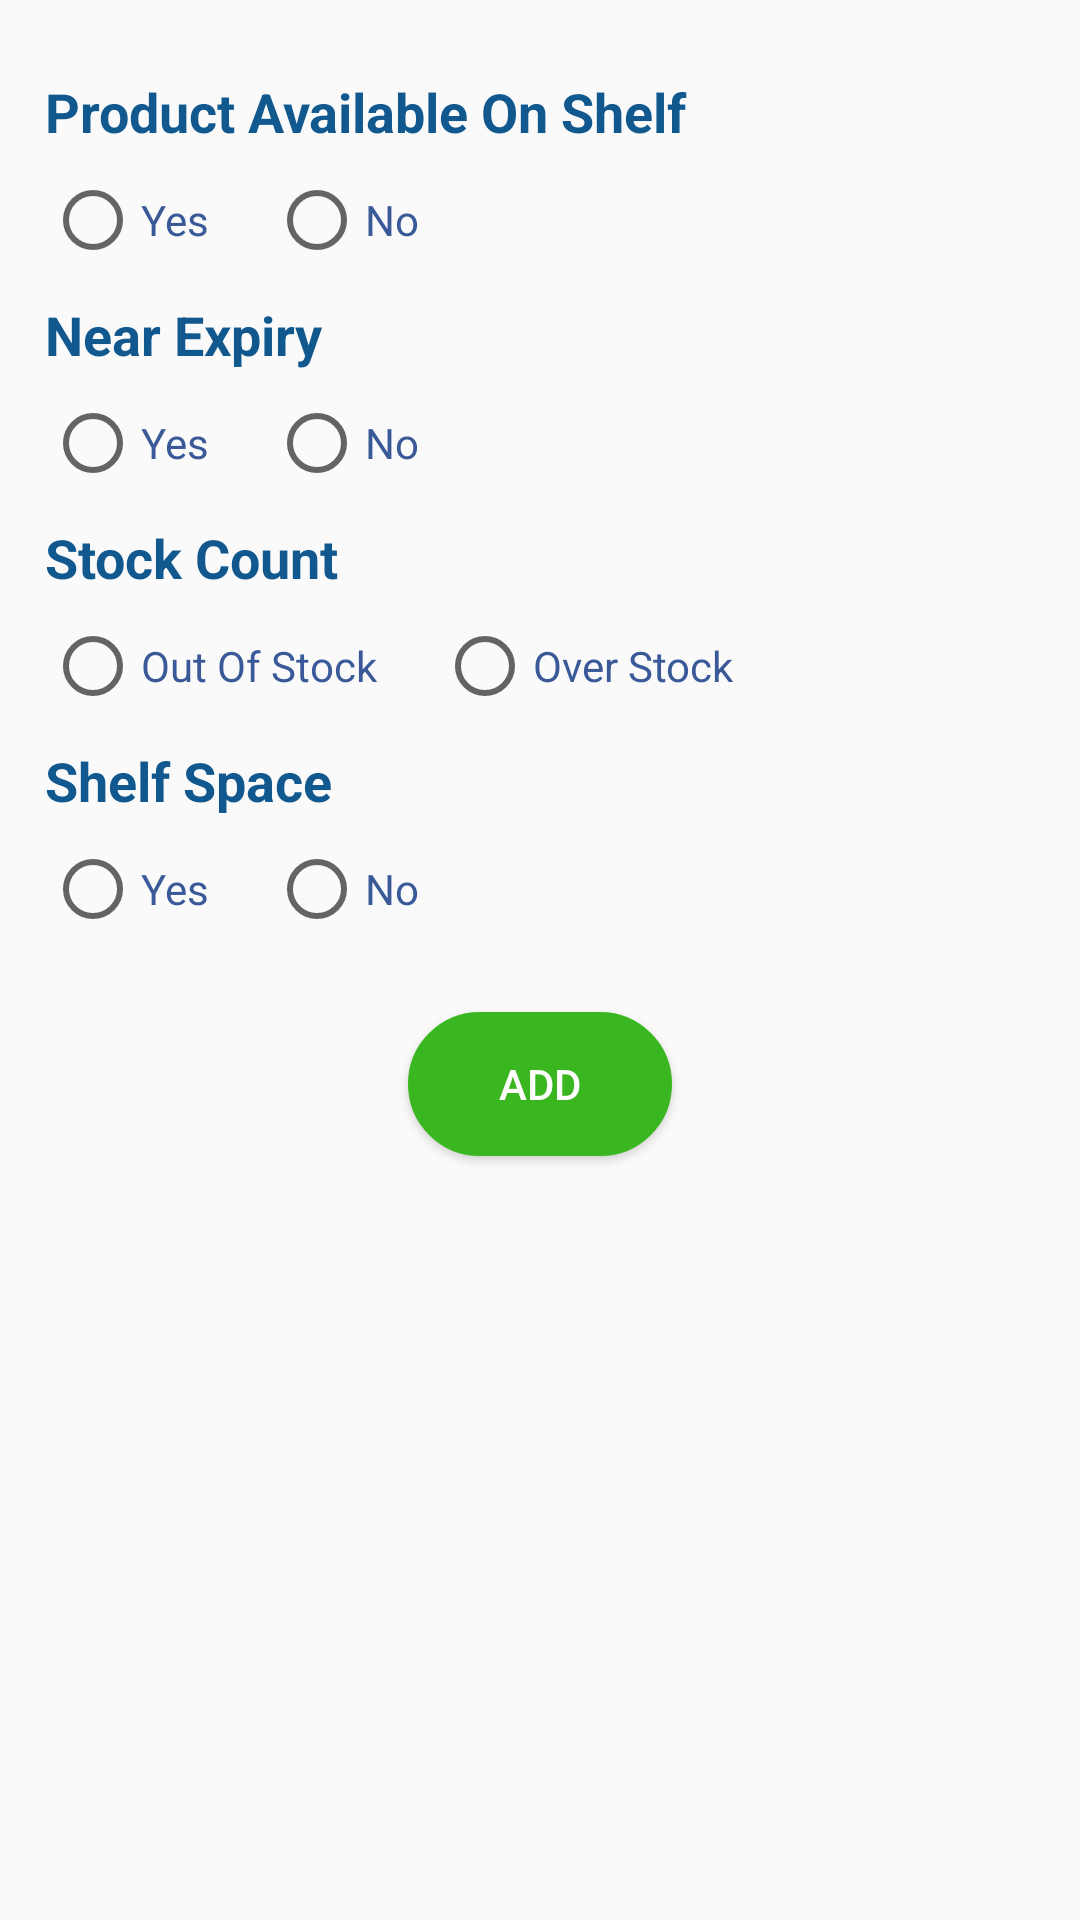

Produce the Android XML layout that renders to this screen, including the resource entries it uses.
<!-- AndroidManifest.xml: application theme AppTheme -->
<!-- res/layout/step_three_layout.xml -->
<?xml version="1.0" encoding="utf-8"?>
<RelativeLayout xmlns:android="http://schemas.android.com/apk/res/android"
    android:layout_width="match_parent"
    android:layout_height="match_parent">

    <ScrollView
        android:layout_width="match_parent"
        android:layout_height="match_parent">


        <LinearLayout
            android:layout_width="match_parent"
            android:layout_height="wrap_content"
            android:layout_margin="15dp"
            android:orientation="vertical">


            <TextView
                android:layout_width="match_parent"
                android:layout_height="wrap_content"
                android:layout_marginTop="10dp"
                android:layout_marginEnd="10dp"
                android:text="@string/product_available_on_shelf"
                android:textColor="@color/colordarkblue"
                android:textSize="18sp"
                android:textStyle="bold" />

            <RadioGroup
                android:id="@+id/dialouge_rgb_availableshelf"
                android:layout_width="match_parent"
                android:layout_height="wrap_content"
                android:layout_marginTop="8dp"
                android:layout_marginEnd="8dp"
                android:orientation="horizontal">

                <RadioButton
                    android:id="@+id/dialouge_availableshelf_yes"
                    android:layout_width="wrap_content"
                    android:layout_height="wrap_content"

                    android:text="@string/yes"
                    android:textColor="@color/colorblue" />

                <RadioButton
                    android:id="@+id/dialouge_availableshelf_no"
                    android:layout_width="wrap_content"
                    android:layout_height="wrap_content"
                    android:layout_marginStart="20dp"
                    android:text="@string/no"
                    android:textColor="@color/colorblue" />

            </RadioGroup>

            <TextView
                android:layout_width="match_parent"
                android:layout_height="wrap_content"
                android:layout_marginTop="10dp"
                android:layout_marginEnd="10dp"
                android:text="@string/near_expiry"
                android:textColor="@color/colordarkblue"
                android:textSize="18sp"
                android:textStyle="bold" />

            <RadioGroup
                android:id="@+id/dialouge_rgb_nearexpiary"
                android:layout_width="match_parent"
                android:layout_height="wrap_content"
                android:layout_marginTop="8dp"
                android:layout_marginEnd="8dp"
                android:orientation="horizontal">

                <RadioButton
                    android:id="@+id/dialouge_nearexpiry_yes"
                    android:layout_width="wrap_content"
                    android:layout_height="wrap_content"

                    android:text="@string/yes"
                    android:textColor="@color/colorblue" />

                <RadioButton
                    android:id="@+id/dialouge_nearexpiry_no"
                    android:layout_width="wrap_content"
                    android:layout_height="wrap_content"
                    android:layout_marginStart="20dp"
                    android:text="@string/no"
                    android:textColor="@color/colorblue" />

            </RadioGroup>

            <TextView
                android:layout_width="match_parent"
                android:layout_height="wrap_content"
                android:layout_marginTop="10dp"
                android:layout_marginEnd="10dp"
                android:text="@string/stock_count"
                android:textColor="@color/colordarkblue"
                android:textSize="18sp"
                android:textStyle="bold" />

            <RadioGroup
                android:id="@+id/dialouge_rgb_stockcount"
                android:layout_width="match_parent"
                android:layout_height="wrap_content"
                android:layout_marginTop="8dp"
                android:layout_marginEnd="8dp"
                android:orientation="horizontal">

                <RadioButton
                    android:id="@+id/dialouge_rb_outofstock"
                    android:layout_width="wrap_content"
                    android:layout_height="wrap_content"
                    android:text="@string/out_of_stock"
                    android:textColor="@color/colorblue" />

                <RadioButton
                    android:id="@+id/dialouge_rb_overstock"
                    android:layout_width="wrap_content"
                    android:layout_height="wrap_content"
                    android:layout_marginStart="20dp"
                    android:text="@string/over_stock"
                    android:textColor="@color/colorblue" />

            </RadioGroup>

            <TextView
                android:layout_width="match_parent"
                android:layout_height="wrap_content"
                android:layout_marginTop="10dp"
                android:layout_marginEnd="10dp"
                android:text="@string/shelf_space"
                android:textColor="@color/colordarkblue"
                android:textSize="18sp"
                android:textStyle="bold" />

            <RadioGroup
                android:id="@+id/dialouge_rgb_shelfspace"
                android:layout_width="match_parent"
                android:layout_height="wrap_content"
                android:layout_marginTop="8dp"
                android:layout_marginEnd="8dp"
                android:orientation="horizontal">

                <RadioButton
                    android:id="@+id/dialouge_shelfspace_yes"
                    android:layout_width="wrap_content"
                    android:layout_height="wrap_content"
                    android:text="@string/yes"
                    android:textColor="@color/colorblue" />

                <RadioButton
                    android:id="@+id/dialouge_shelfspace_no"
                    android:layout_width="wrap_content"
                    android:layout_height="wrap_content"
                    android:layout_marginStart="20dp"
                    android:text="@string/no"
                    android:textColor="@color/colorblue" />

            </RadioGroup>


            <Button
                android:id="@+id/dialouge_checkin_product_add"
                android:layout_width="wrap_content"
                android:layout_height="wrap_content"
                android:layout_gravity="center"
                android:layout_margin="25dp"
                android:background="@drawable/oncancelshape"
                android:gravity="center"
                android:text="@string/add"
                android:textColor="@color/colorWhite" />
        </LinearLayout>


    </ScrollView>

</RelativeLayout>
<!-- resources referenced by this layout -->
<resources>
  <color name="colorWhite">#FFFEFE</color>
  <color name="colorblue">#3a5998</color>
  <color name="colordarkblue">#11588F</color>
  <!-- drawable oncancelshape (drawable) -->
  <?xml version="1.0" encoding="utf-8"?>
  <shape xmlns:android="http://schemas.android.com/apk/res/android">
      <corners android:radius="40dp"></corners>
      <stroke android:color="@color/colorgreen" android:width="1.2dp"></stroke>
      <solid android:color="@color/colorgreen"></solid>
  </shape>
  <string name="add">Add</string>
  <string name="near_expiry">Near Expiry</string>
  <string name="no">No</string>
  <string name="out_of_stock">Out Of Stock</string>
  <string name="over_stock">Over Stock</string>
  <string name="product_available_on_shelf">Product Available On Shelf</string>
  <string name="shelf_space">Shelf Space</string>
  <string name="stock_count">Stock Count</string>
  <string name="yes">Yes</string>
  <style name="AppTheme" parent="Theme.AppCompat.Light.DarkActionBar">
          
          <item name="windowActionBar">false</item>
          <item name="windowNoTitle">true</item>
          <item name="colorPrimary">@color/colorPrimary</item>
          <item name="colorPrimaryDark">@color/colorPrimaryDark</item>
          <item name="colorAccent">@color/colorAccent</item>
      </style>
  <color name="colorgreen">#3AB621</color>
  <color name="colorPrimary">#3a5998</color>
  <color name="colorPrimaryDark">#3a5998</color>
  <color name="colorAccent">#D81B60</color>
</resources>
